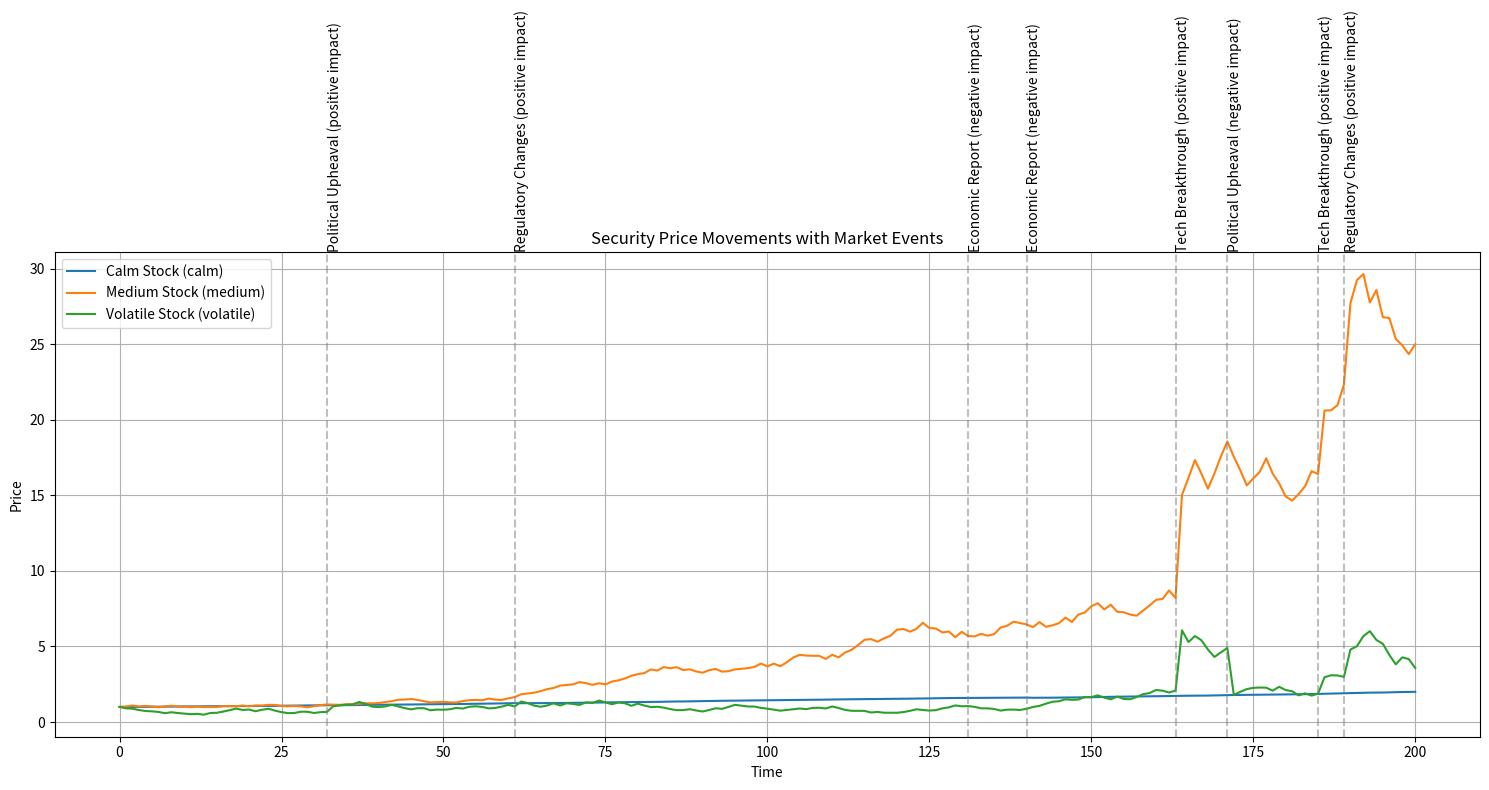

This figure's Python source:
from typing import Optional, Dict, List, Any, Tuple
from dataclasses import dataclass
import numpy as np
import matplotlib.pyplot as plt
import random

@dataclass
class MarketEvent:
    """Represents a market event that impacts security prices"""
    name: str
    time: int
    severity: float  # -3 to +3
    affected_volatilities: List[str]
    
    def __str__(self):
        direction = "positive" if self.severity > 0 else "negative"
        return f"{self.name} ({direction} impact)"

def generate_random_event() -> MarketEvent:
    """Generates a random market event"""
    events = [
        ("Tech Breakthrough", 0.5, 3.0, ["volatile", "medium"]),
        ("Market Crash", -2.0, -3.0, ["calm", "medium", "volatile"]),
        ("Regulatory Changes", -1.0, 1.0, ["medium", "volatile"]),
        ("Natural Disaster", -2.0, -1.0, ["calm", "medium"]),
        ("Political Upheaval", -1.5, 1.5, ["volatile"]),
        ("Economic Report", -1.0, 1.0, ["calm", "medium"]),
    ]
    
    name, sev_min, sev_max, affected = random.choice(events)
    return MarketEvent(
        name=name,
        time=0,  # Will be set when event occurs
        severity=random.uniform(sev_min, sev_max),
        affected_volatilities=affected
    )

class security:
    '''
    class that encapsulates the actions of a security, with ability to generate the next price
    '''
    def __init__(self, name: str, volatility: str):
        '''
        volatility can be "calm", "medium", "volatile", this affects how dramatic the price changes are
        Calmer stocks have higher drift and more resistance to events
        '''
        self.name = name
        self.volatility = volatility
        self.volatility_levels = {
            "calm": 0.01,      
            "medium": 0.08,    
            "volatile": 0.15   
        }
        self.drift_levels = {
            "calm": 0.003,     
            "medium": 0.0003,  
            "volatile": 0.0    # Changed from negative to neutral drift
        }
        self.event_susceptibility = {
            "calm": 0.2,      
            "medium": 1.0,    
            "volatile": 2.5   
        }
        self.prices = [1.0]
        self.initial_price = 1.0  # Store initial price for mean reversion
        
    def generateNextPrice(self, severityFactor: float = 0.0):
        '''
        generates the next price of the security
        '''
        volatility_factor = self.volatility_levels[self.volatility]
        drift = self.drift_levels[self.volatility]
        current_price = self.prices[-1]
        
        # Modified random movement based on volatility type
        if self.volatility == "volatile":
            # Add mean reversion for volatile stocks when price is too low
            if current_price < self.initial_price * 0.5:
                # Strong upward bias when price is very low
                recovery_drift = 0.002 * (self.initial_price / current_price)
                price_change = (random.uniform(-0.8, 1.5) * volatility_factor) + recovery_drift
            else:
                # Normal volatile behavior
                price_change = (random.uniform(-1.0, 1.0) * volatility_factor) + drift
        elif self.volatility == "medium":
            price_change = (random.uniform(-0.8, 1) * volatility_factor) + drift
        else:  # calm
            price_change = (random.uniform(-0.3, 0.4) * volatility_factor) + drift
        
        # Calculate base price after normal movement
        new_price = current_price * (1 + price_change)
        
        # Add news impact as a direct price jump, scaled by event susceptibility
        if severityFactor != 0:
            event_scale = self.event_susceptibility[self.volatility]
            jump_magnitude = (severityFactor / 3) * (current_price * 0.8) * event_scale
            new_price += jump_magnitude
        
        # Ensure price doesn't get too close to zero
        self.prices.append(max(0.1, new_price))
    

def test_securities(num_iterations: int = 100, event_probability: float = 0.03):
    """
    Creates and plots securities with different volatility levels and random events
    
    Parameters:
        num_iterations: Number of time steps to simulate
        event_probability: Probability of an event occurring at each time step
    """
    securities = [
        security("Calm Stock", "calm"),
        security("Medium Stock", "medium"),
        security("Volatile Stock", "volatile")
    ]
    
    # Track events for plotting
    events: List[MarketEvent] = []
    
    # Generate prices for each security
    for t in range(num_iterations):
        # Randomly generate events
        if random.random() < event_probability:
            event = generate_random_event()
            event.time = t
            events.append(event)
            
            # Apply event effects to relevant securities
            for sec in securities:
                if sec.volatility in event.affected_volatilities:
                    sec.generateNextPrice(event.severity)
                else:
                    sec.generateNextPrice()
        else:
            # Normal price generation
            for sec in securities:
                sec.generateNextPrice()
    
    # Plot the results
    plt.figure(figsize=(15, 8))
    
    # Plot security prices
    for sec in securities:
        plt.plot(sec.prices, label=f"{sec.name} ({sec.volatility})")
    
    # Add event markers
    for event in events:
        plt.axvline(x=event.time, color='gray', linestyle='--', alpha=0.5)
        # Add event label
        plt.text(event.time, plt.ylim()[1], str(event), 
                rotation=90, verticalalignment='bottom')
    
    plt.title("Security Price Movements with Market Events")
    plt.xlabel("Time")
    plt.ylabel("Price")
    plt.legend()
    plt.grid(True)
    
    # Adjust layout to prevent text cutoff
    plt.tight_layout()
    plt.show()

# Example usage:
if __name__ == "__main__":
    test_securities(num_iterations=200)  # Increased iterations to see more events





